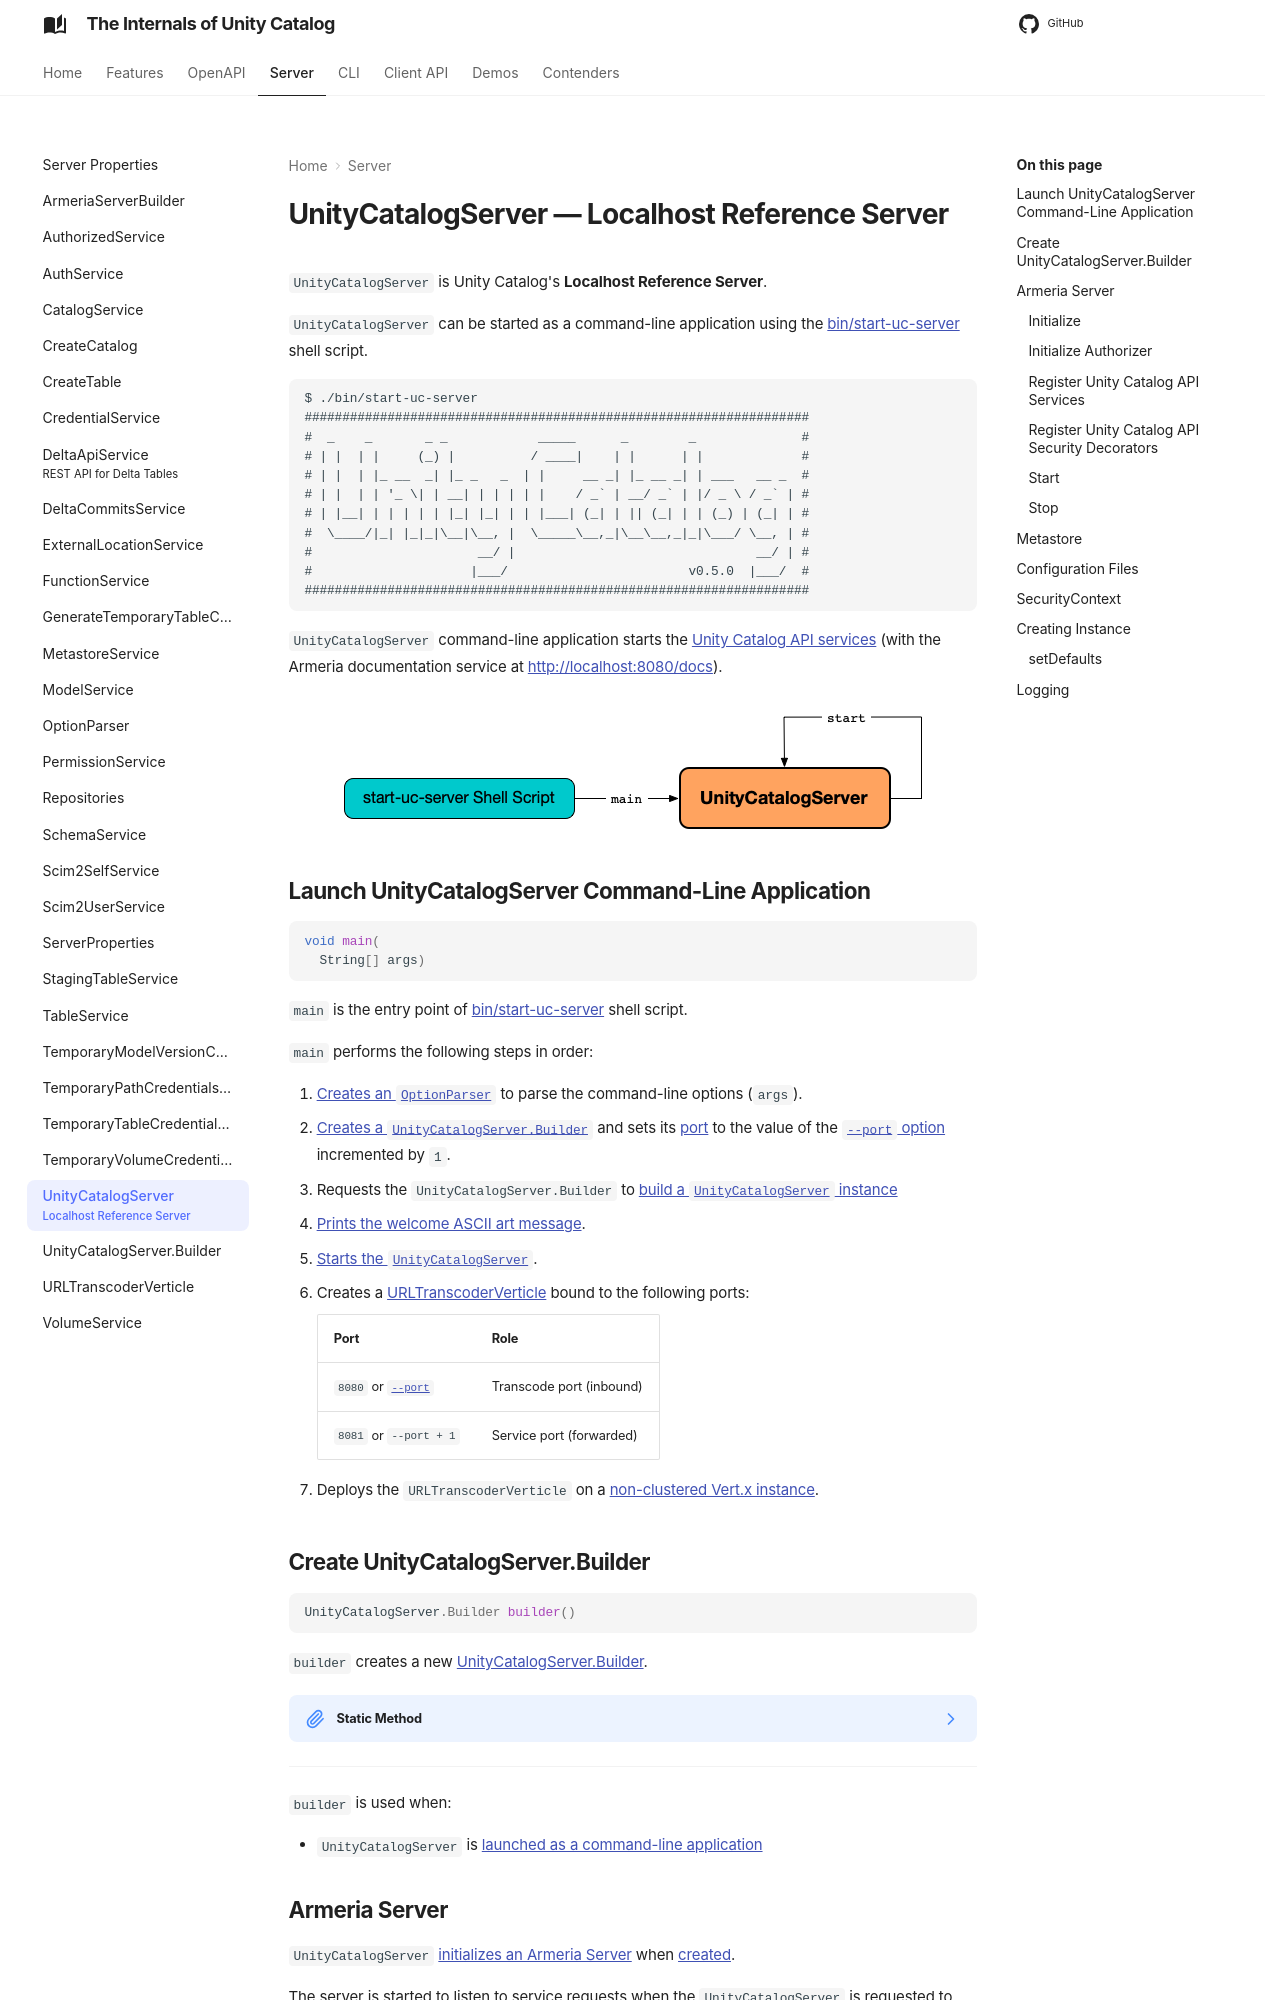

repository: japila-books/unity-catalog-internals · page: server/UnityCatalogServer/index.html · generator: mkdocs

---
title: UnityCatalogServer
subtitle: Localhost Reference Server
---

# UnityCatalogServer &mdash; Localhost Reference Server

`UnityCatalogServer` is Unity Catalog's **Localhost Reference Server**.

`UnityCatalogServer` can be started as a command-line application using the [bin/start-uc-server](index.md#start-uc-server) shell script.

```text
$ ./bin/start-uc-server
###################################################################
#  _    _       _ _            _____      _        _              #
# | |  | |     (_) |          / ____|    | |      | |             #
# | |  | |_ __  _| |_ _   _  | |     __ _| |_ __ _| | ___   __ _  #
# | |  | | '_ \| | __| | | | | |    / _` | __/ _` | |/ _ \ / _` | #
# | |__| | | | | | |_| |_| | | |___| (_| | || (_| | | (_) | (_| | #
#  \____/|_| |_|_|\__|\__, |  \_____\__,_|\__\__,_|_|\___/ \__, | #
#                      __/ |                                __/ | #
#                     |___/                        v0.5.0  |___/  #
###################################################################
```

`UnityCatalogServer` command-line application starts the [Unity Catalog API services](#addServices) (with the Armeria documentation service at http://localhost:8080/docs).

<figure markdown="span">
  ![Launch UnityCatalogServer Command-Line Application](../images/UnityCatalogServer-main.png){ loading=lazy }
</figure>

## Launch UnityCatalogServer Command-Line Application { #main }

```java
void main(
  String[] args)
```

`main` is the entry point of [bin/start-uc-server](index.md#start-uc-server) shell script.

`main` performs the following steps in order:

1. [Creates an `OptionParser`](OptionParser.md) to parse the command-line options (`args`).
2. [Creates a `UnityCatalogServer.Builder`](#builder) and sets its [port](UnityCatalogServer.Builder.md#port) to the value of the [`--port` option](OptionParser.md#port) incremented by `1`.
3. Requests the `UnityCatalogServer.Builder` to [build a `UnityCatalogServer` instance](UnityCatalogServer.Builder.md#build)
4. [Prints the welcome ASCII art message](#printArt).
5. [Starts the `UnityCatalogServer`](#start).
6. Creates a [URLTranscoderVerticle](URLTranscoderVerticle.md) bound to the following ports:

    Port | Role
    -|-
    `8080` or [`--port`](OptionParser.md#port) | Transcode port (inbound)
    `8081` or `--port + 1` | Service port (forwarded)

7. Deploys the `URLTranscoderVerticle` on a [non-clustered Vert.x instance]({{ vertx.api }}/io/vertx/core/Vertx.html).

## Create UnityCatalogServer.Builder { #builder }

```java
UnityCatalogServer.Builder builder()
```

`builder` creates a new [UnityCatalogServer.Builder](UnityCatalogServer.Builder.md).

??? note "Static Method"
    `builder` is a Java **class method** to be invoked without a reference to a particular object.

    Learn more in the [Java Language Specification]({{ java.spec }}/jls-8.html#jls-8.4.3.2).

---

`builder` is used when:

* `UnityCatalogServer` is [launched as a command-line application](#main)
